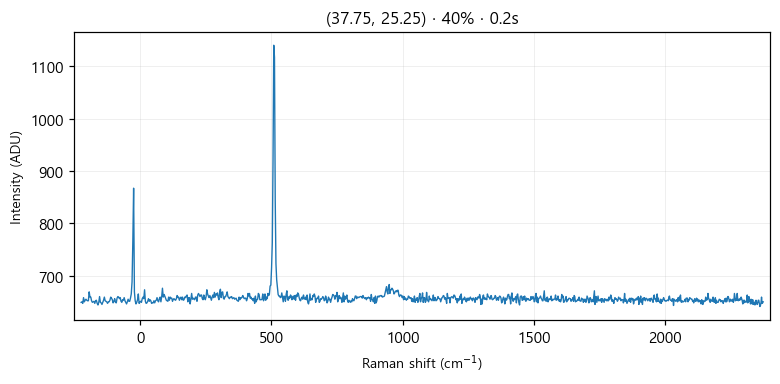

Values plotted in this chart, from the file beside it:
# laser_power_pct, 40
# exposure_time, 0.2
# laser_nm, 532
# mode, single
pixel, raman_shift_cm-1, wavelength_nm, intensity
0, -225, 525.7, 649
1, -221.9, 525.8, 650
2, -218.9, 525.9, 647
3, -215.8, 526, 658
4, -212.7, 526.1, 650
5, -209.7, 526.2, 653
6, -206.6, 526.2, 655
7, -203.5, 526.3, 653
8, -200.5, 526.4, 652
9, -197.4, 526.5, 652
10, -194.4, 526.6, 669
11, -191.3, 526.7, 659
12, -188.3, 526.7, 659
13, -185.2, 526.8, 652
14, -182.1, 526.9, 649
15, -179.1, 527, 650
16, -176, 527.1, 651
17, -173, 527.2, 647
18, -169.9, 527.3, 652
19, -166.9, 527.3, 653
20, -163.9, 527.4, 647
21, -160.8, 527.5, 644
22, -157.8, 527.6, 649
23, -154.7, 527.7, 660
24, -151.7, 527.8, 649
25, -148.6, 527.8, 648
26, -145.6, 527.9, 645
27, -142.6, 528, 649
28, -139.5, 528.1, 653
29, -136.5, 528.2, 659
30, -133.5, 528.3, 652
31, -130.4, 528.4, 651
32, -127.4, 528.4, 650
33, -124.4, 528.5, 647
34, -121.3, 528.6, 650
35, -118.3, 528.7, 650
36, -115.3, 528.8, 653
37, -112.3, 528.9, 659
38, -109.2, 528.9, 657
39, -106.2, 529, 654
40, -103.2, 529.1, 648
41, -100.2, 529.2, 651
42, -97.17, 529.3, 656
43, -94.15, 529.4, 649
44, -91.13, 529.5, 648
45, -88.12, 529.5, 657
46, -85.1, 529.6, 660
47, -82.09, 529.7, 659
48, -79.08, 529.8, 656
49, -76.07, 529.9, 658
50, -73.06, 530, 651
51, -70.05, 530, 649
52, -67.04, 530.1, 654
53, -64.03, 530.2, 653
54, -61.03, 530.3, 658
55, -58.03, 530.4, 652
... 968 more rows
